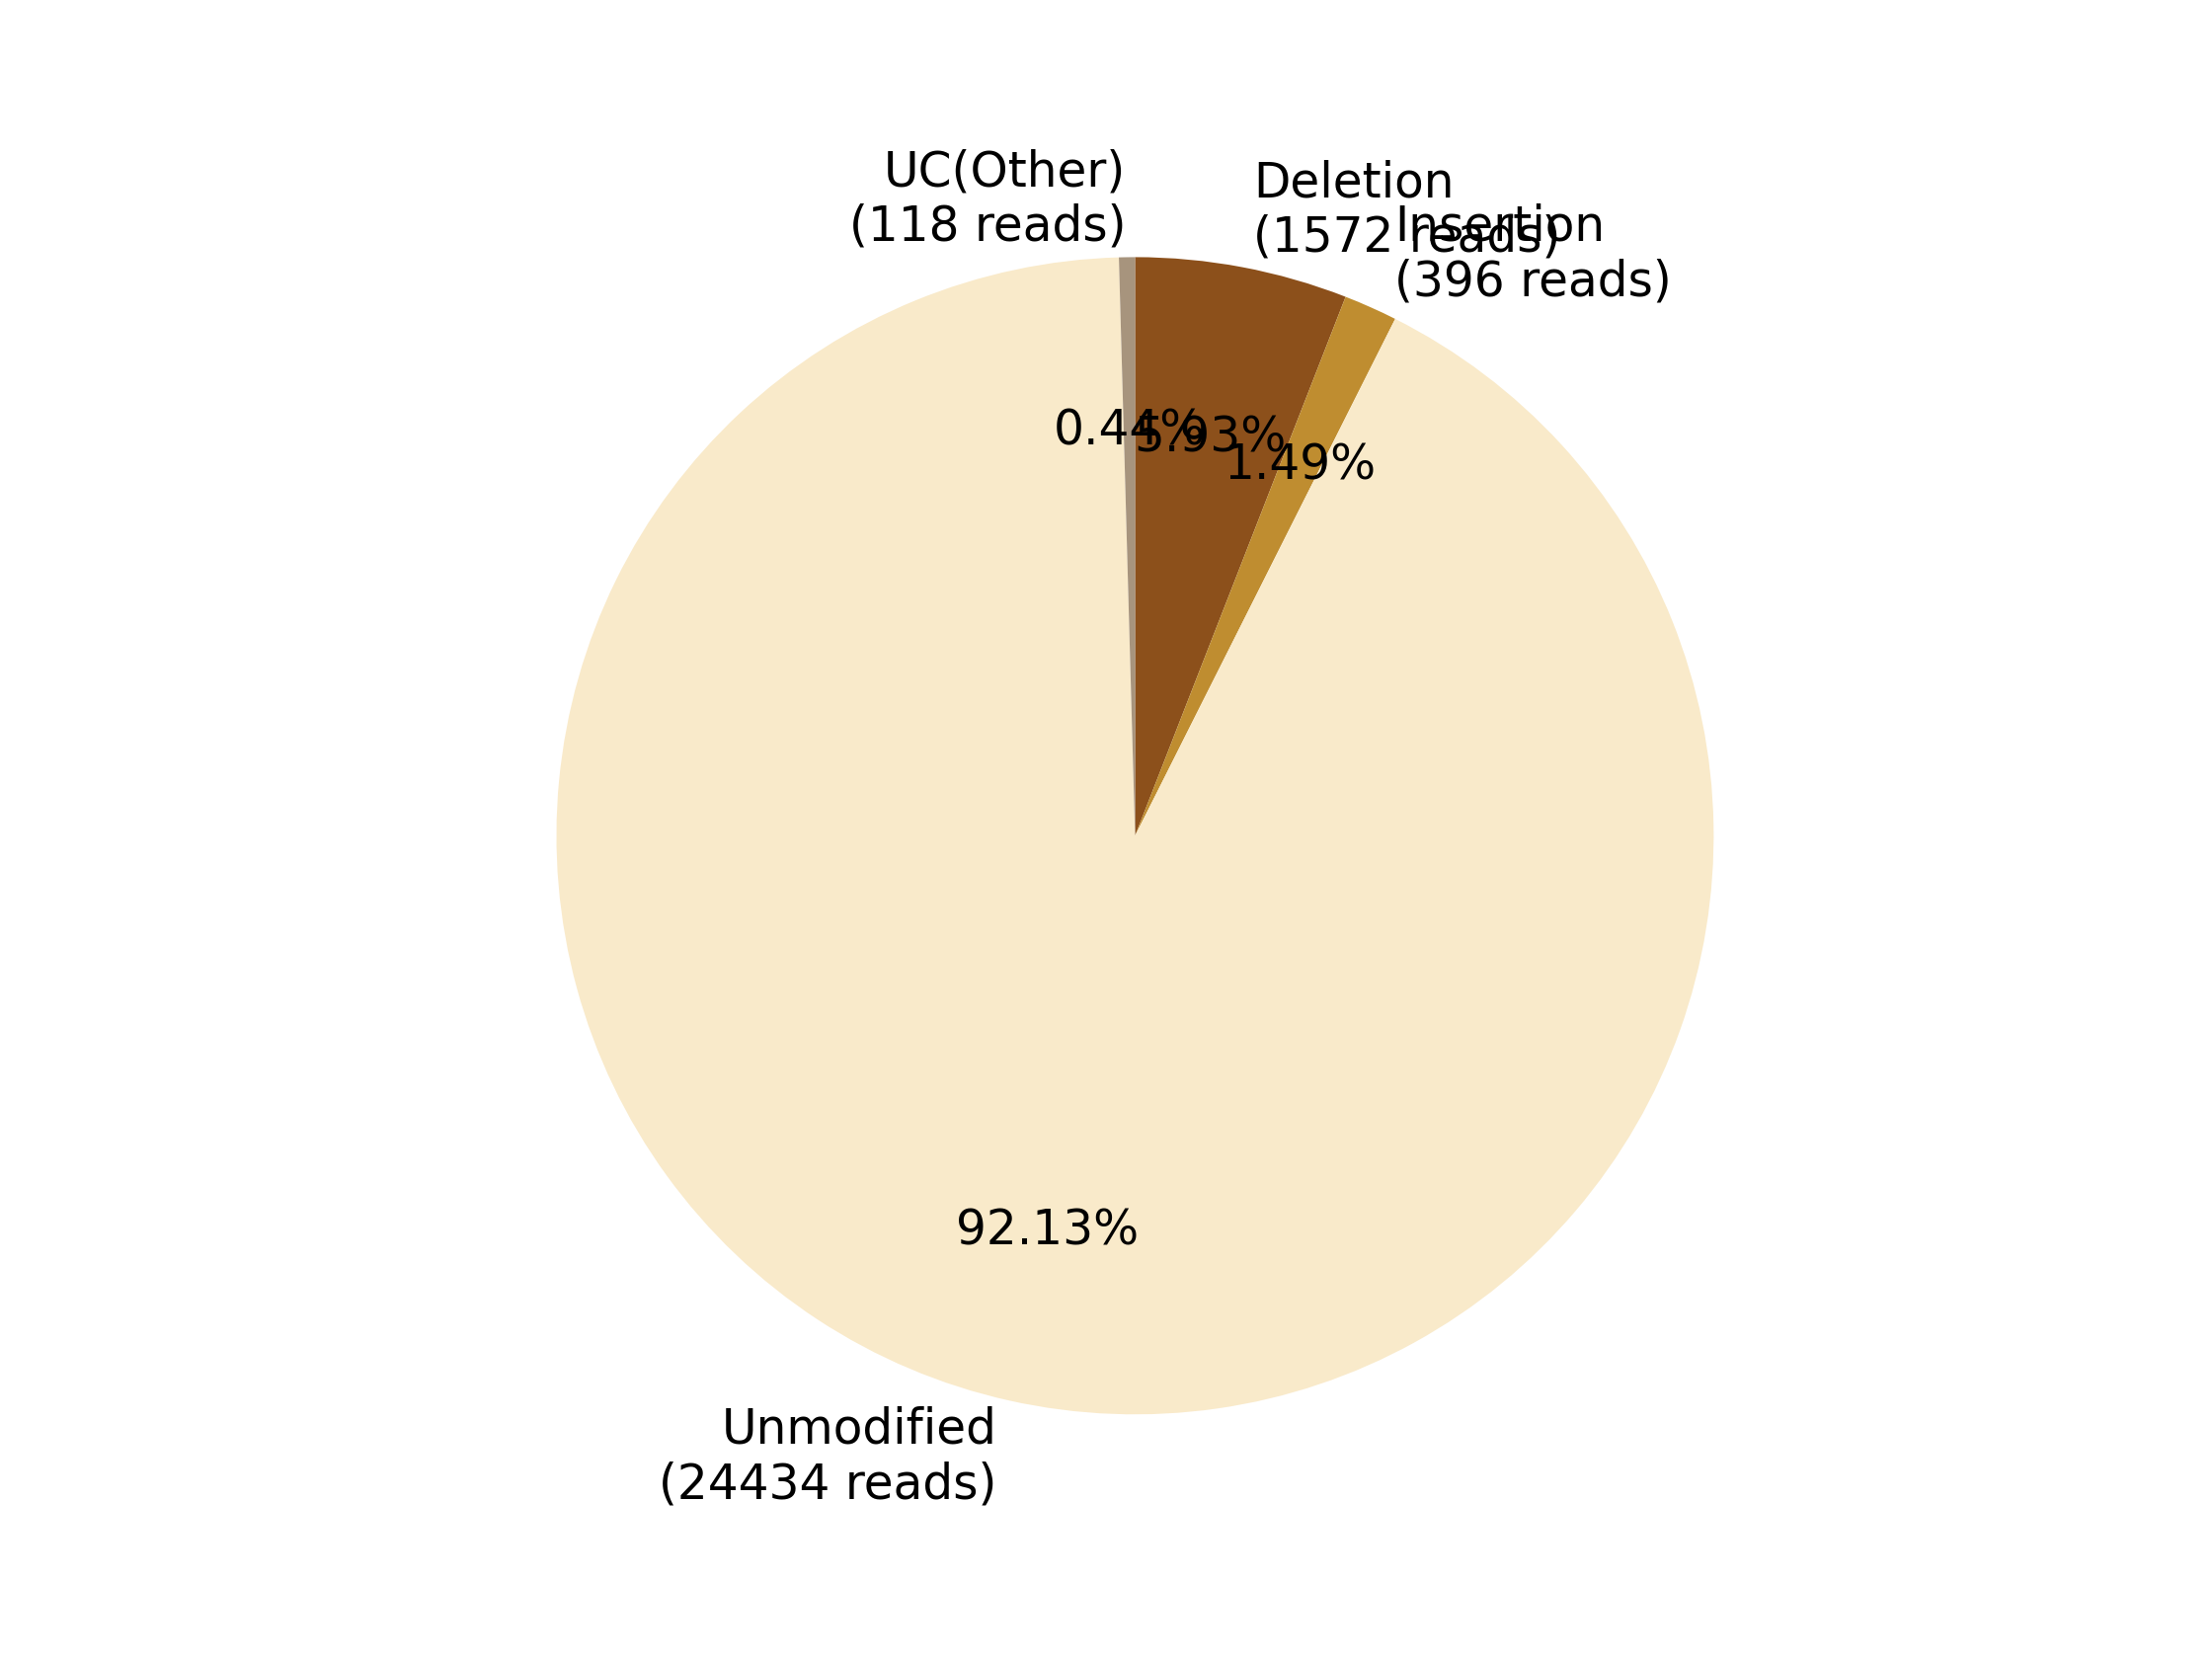

Source data for this figure (header and first rows):
0, 1, 2, 3, 4, 5, 6, 7
, , Deletion?(1572 reads), Insertion?(396 reads), , Unmodified?(24434 reads), , UC(Other)?(118 reads)
0, 0, 1572, 396, 0, 24434, 0, 118
0.0, 0.0, 5.928, 1.493, 0.0, 92.13, 0.0, 0.4449
